Photos from the image-classification dataset "fog" in the GitHub repository itskevinshi/comp-vision-project. Its 38 classes are: apple apple scab, apple black rot, apple cedar apple rust, apple healthy, blueberry healthy, cherry including sour powdery mildew, cherry including sour healthy, corn (maize) cercospora leaf spot gray leaf spot, corn common rust, corn northern leaf blight, corn healthy, grape black rot, grape esca black measles, grape leaf blight (isariopsis leaf spot), grape healthy, orange Huanglongbing citrus greening, peach bacterial spot, peach healthy, bell pepper bacterial spot, bell pepper healthy, potato early blight, potato late blight, potato healthy, raspberry healthy, soybean healthy, squash powdery mildew, strawberry leaf scorch, strawberry healthy, tomato bacterial spot, tomato early blight, tomato late blight, tomato leaf mold, tomato septoria leaf spot, tomato spider mites two spotted spider mite, tomato target spot, tomato yellow leaf curl virus, tomato mosaic virus, tomato healthy.

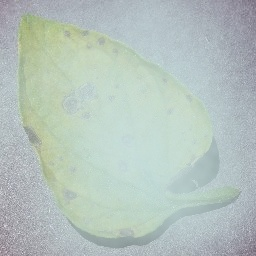
Label: tomato septoria leaf spot

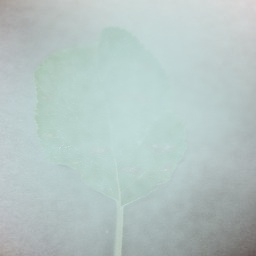
Label: apple cedar apple rust

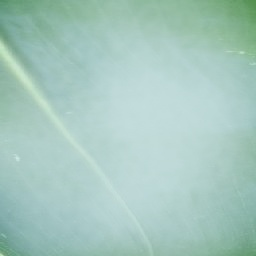
Label: corn healthy

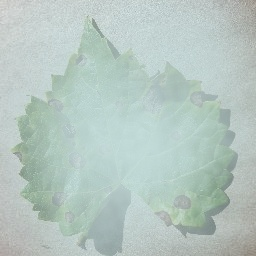
Label: grape black rot

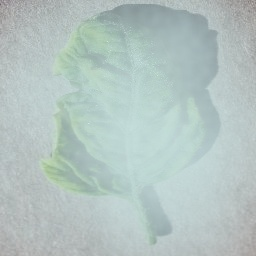
Label: tomato yellow leaf curl virus

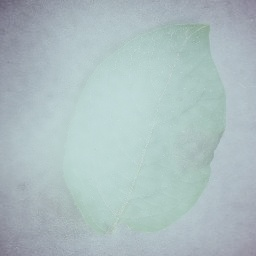
Label: potato late blight
